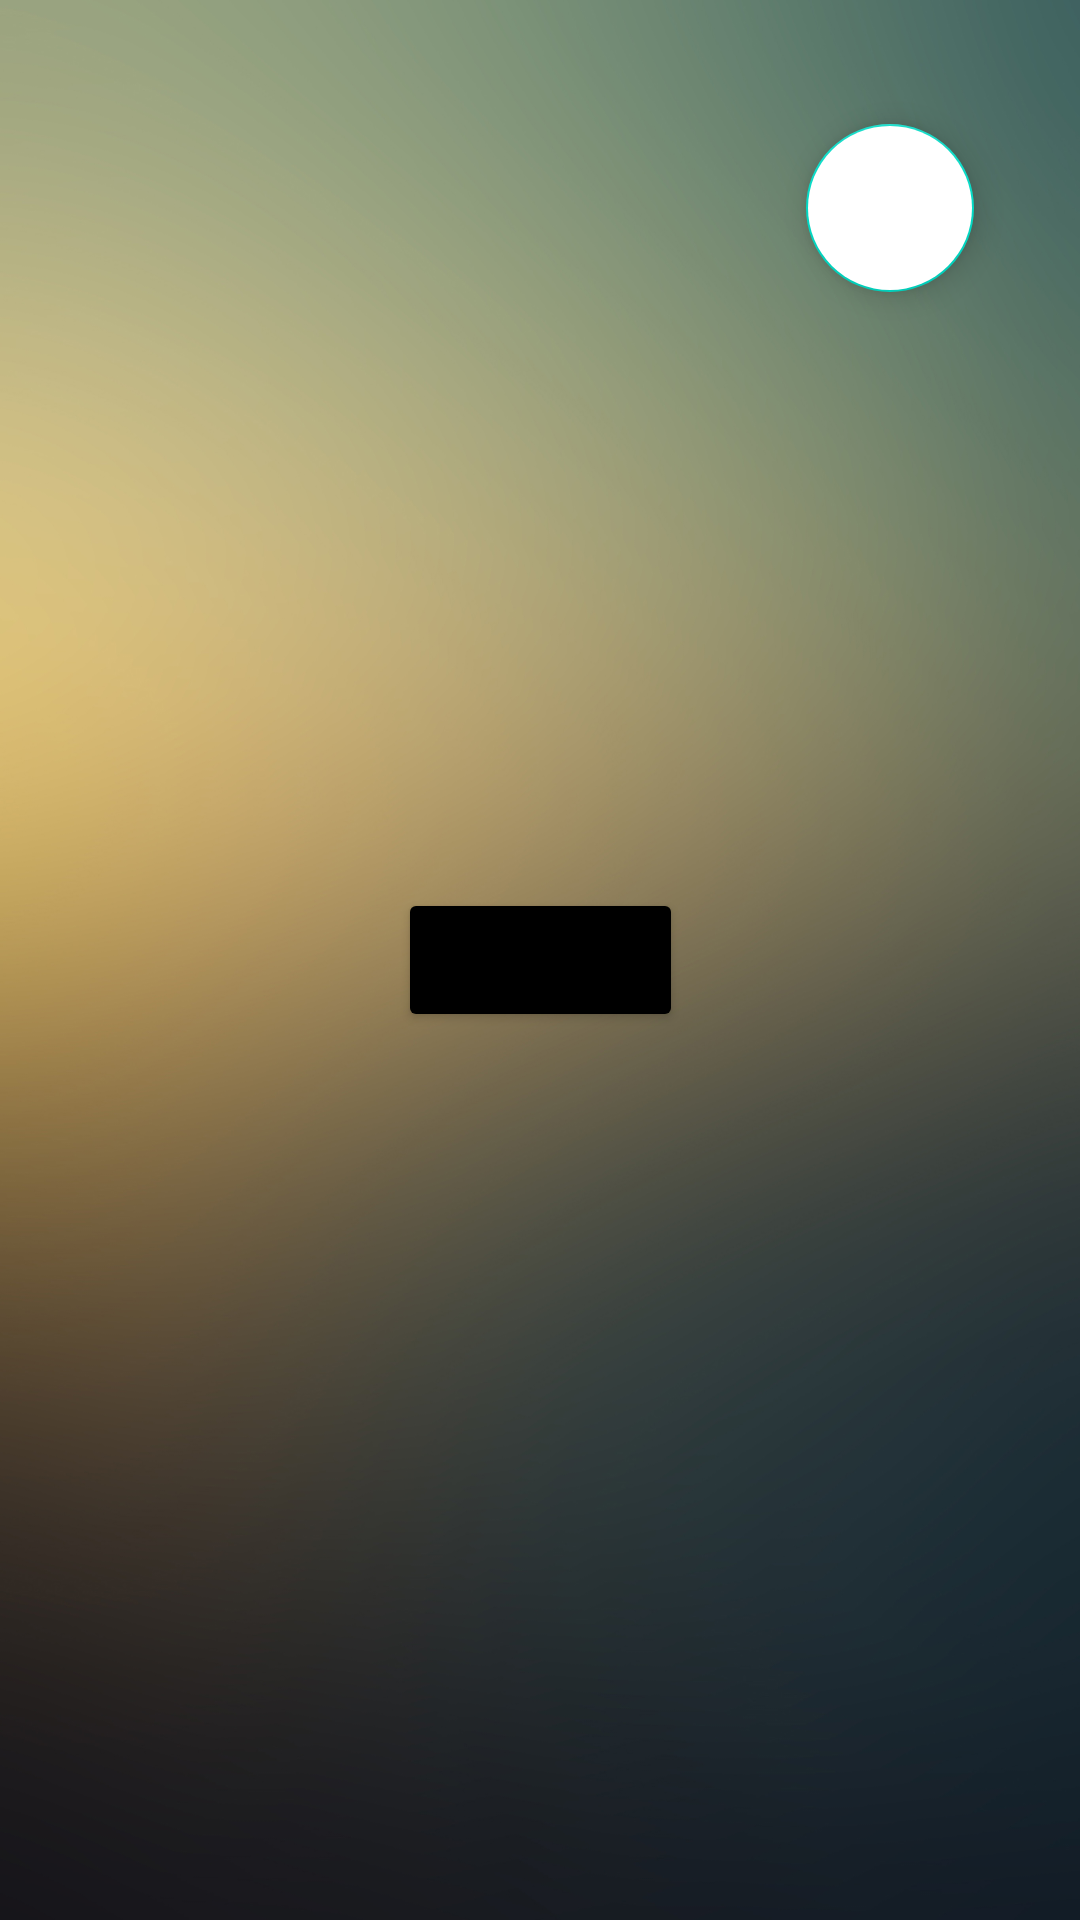

Write the Android layout XML for this screen, with the resource values it uses.
<!-- AndroidManifest.xml: application theme Theme.SelfProject -->
<!-- res/layout/activity_pro_home_client_view.xml -->
<?xml version="1.0" encoding="utf-8"?>
<androidx.constraintlayout.widget.ConstraintLayout
    xmlns:android="http://schemas.android.com/apk/res/android"
    xmlns:app="http://schemas.android.com/apk/res-auto"
    xmlns:tools="http://schemas.android.com/tools"
    android:layout_width="match_parent"
    android:layout_height="match_parent"
    android:orientation="vertical"
    android:gravity="center"
    android:background="@drawable/background"
    tools:context=".ProHomeClientView">

    <com.google.android.material.floatingactionbutton.FloatingActionButton
        android:id="@+id/favorite_button_phc"
        android:layout_width="wrap_content"
        android:layout_height="wrap_content"
        android:layout_gravity="end"
        android:backgroundTint="@color/white"
        android:contentDescription="@string/favorite_button"
        android:src="@drawable/baseline_favorite_white_18dp"
        app:layout_constraintBottom_toBottomOf="parent"
        app:layout_constraintEnd_toEndOf="parent"
        app:layout_constraintHorizontal_bias="0.884"
        app:layout_constraintStart_toStartOf="parent"
        app:layout_constraintTop_toTopOf="parent"
        app:layout_constraintVertical_bias="0.071" />

    <TextView
        android:id="@+id/client_pro_page_professionalName"
        android:layout_width="wrap_content"
        android:layout_height="wrap_content"
        android:contentDescription="@string/pro_info_description"
        android:gravity="center"
        android:textSize="25sp"
        android:textStyle="bold"
        app:layout_constraintBottom_toTopOf="@+id/calendar"
        app:layout_constraintEnd_toEndOf="parent"
        app:layout_constraintStart_toStartOf="parent"
        app:layout_constraintTop_toTopOf="parent" />

    <TextView
        android:id="@+id/client_pro_page_professionalAddress"
        android:layout_width="wrap_content"
        android:layout_height="wrap_content"
        android:layout_marginTop="36dp"
        android:contentDescription="Address"
        android:gravity="center"
        android:textSize="25sp"
        android:textStyle="bold"
        app:layout_constraintBottom_toTopOf="@+id/calendar"
        app:layout_constraintEnd_toEndOf="parent"
        app:layout_constraintHorizontal_bias="0.498"
        app:layout_constraintStart_toStartOf="parent"
        app:layout_constraintTop_toBottomOf="@+id/client_pro_page_professionalName"
        app:layout_constraintVertical_bias="0.154" />

    <Button
        android:id="@+id/calendar"
        android:layout_width="wrap_content"
        android:layout_height="wrap_content"
        android:layout_marginHorizontal="150dp"
        android:backgroundTint="@color/black"
        android:text="@string/calendar"
        app:layout_constraintBottom_toBottomOf="parent"
        app:layout_constraintEnd_toEndOf="parent"
        app:layout_constraintStart_toStartOf="parent"
        app:layout_constraintTop_toTopOf="parent" />


</androidx.constraintlayout.widget.ConstraintLayout>
<!-- resources referenced by this layout -->
<resources>
  <!-- drawable background: jpg bitmap (drawable, 631424 bytes) -->
  <string name="calendar">Calendar</string>
  <string name="favorite_button">favorite button</string>
  <string name="pro_info_description">last name, first name - occupation</string>
  <style name="Theme.SelfProject" parent="Theme.MaterialComponents.DayNight.NoActionBar">
          
          <item name="colorPrimary">@color/purple_500</item>
          <item name="colorPrimaryVariant">@color/purple_700</item>
          <item name="colorOnPrimary">@color/white</item>
          
          <item name="colorSecondary">@color/teal_200</item>
          <item name="colorSecondaryVariant">@color/teal_700</item>
          <item name="colorOnSecondary">@color/black</item>
          
          <item name="android:statusBarColor" tools:targetApi="l">?attr/colorPrimaryVariant</item>
          
      </style>
  <!-- not gathered from this repository: default colours our renderer supplied (Android Studio template values) -->
  <color name="purple_500">#FF6200EE</color>
  <color name="purple_700">#FF3700B3</color>
  <color name="teal_200">#FF03DAC5</color>
  <color name="teal_700">#FF018786</color>
  <color name="black">#FF000000</color>
  <color name="white">#FFFFFFFF</color>
</resources>
